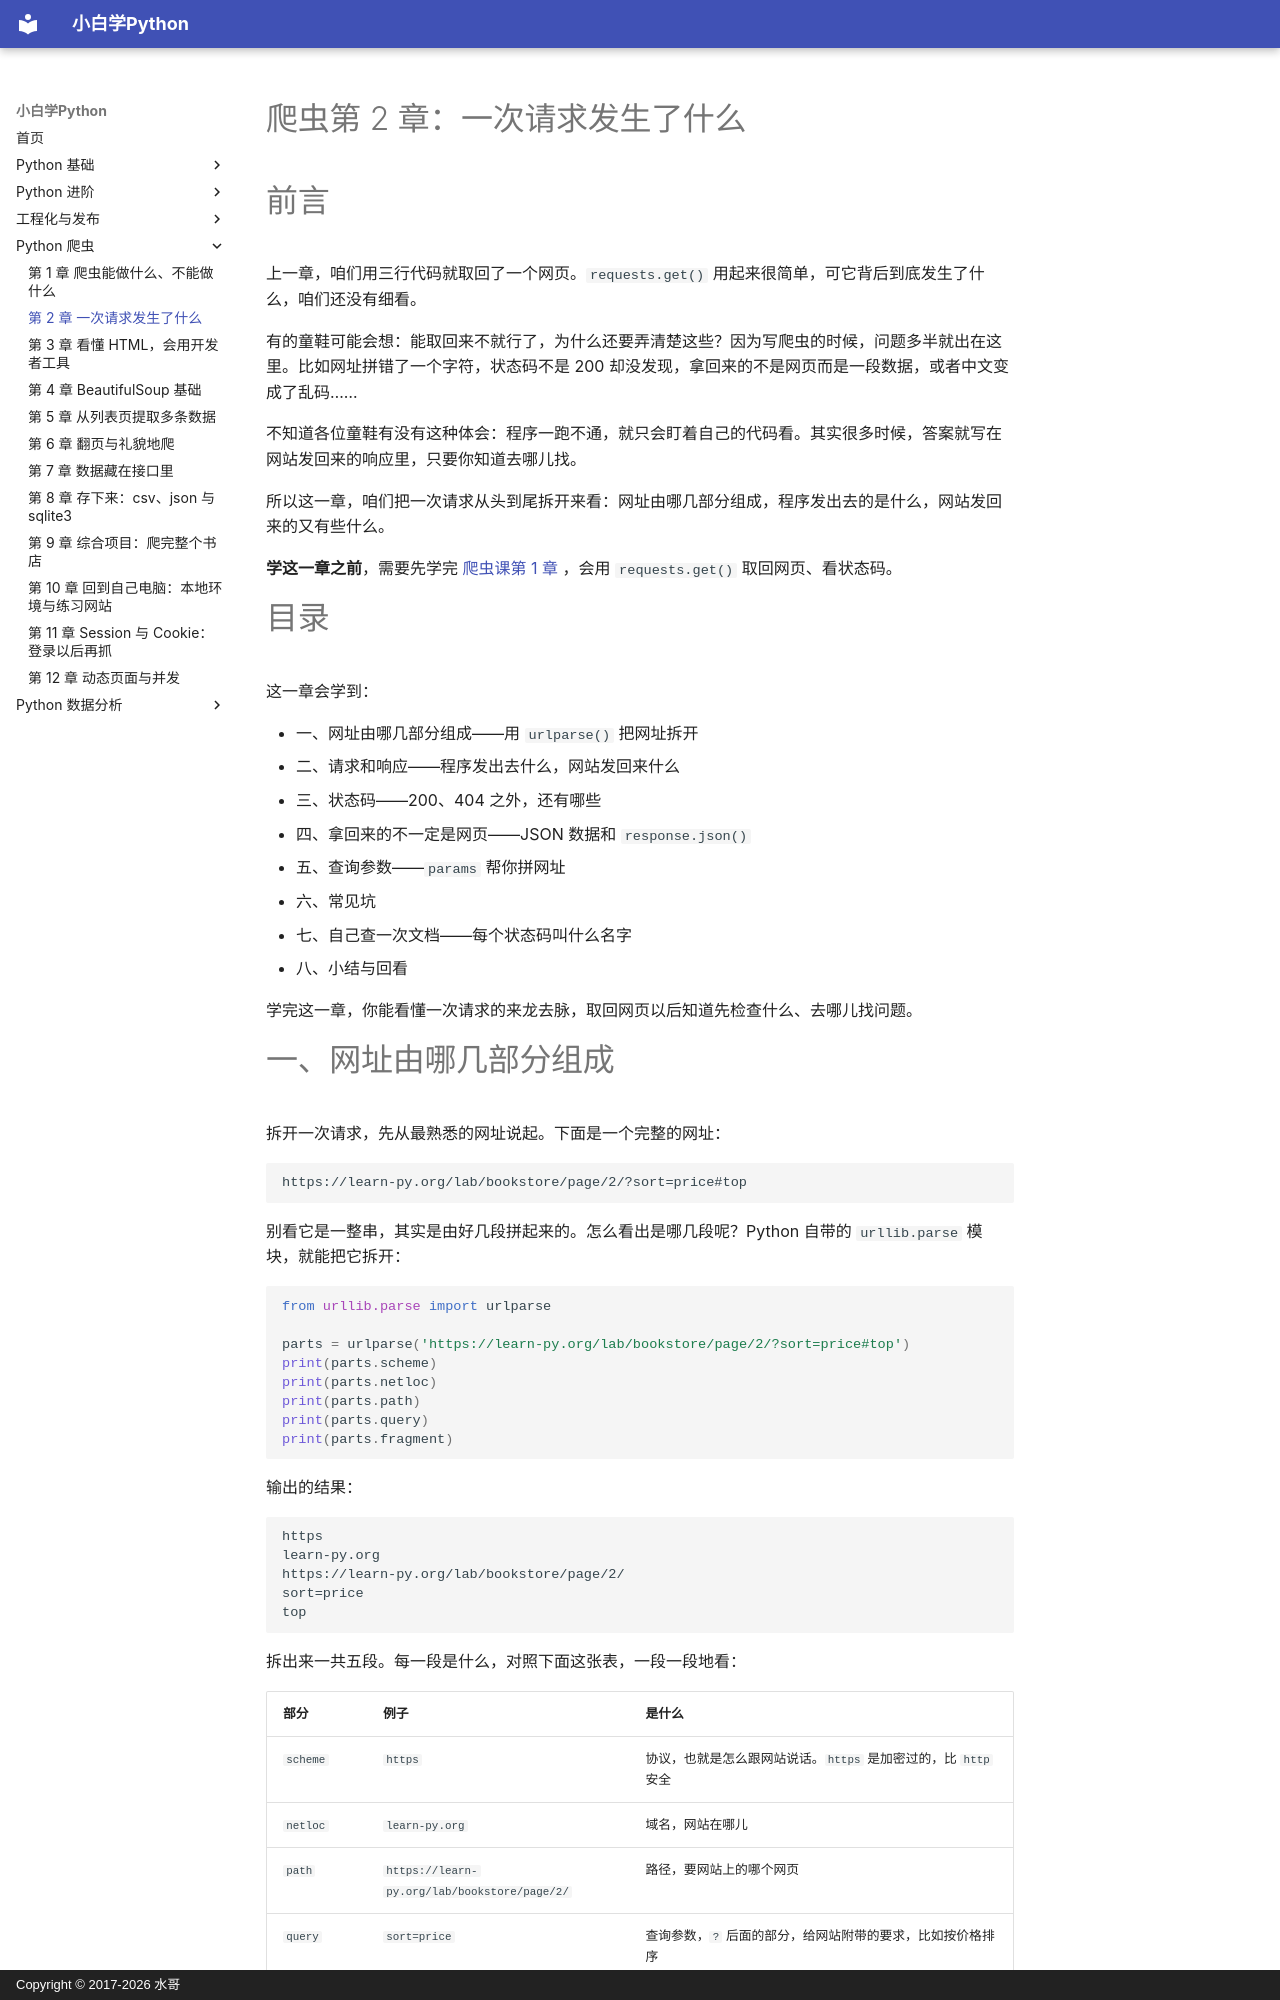

repository: walter201230/Python · page: 04-crawler/02-http-request/index.html · generator: mkdocs · copyright: Copyright © 2017-2026 水哥

# 爬虫第 2 章：一次请求发生了什么

# 前言

上一章，咱们用三行代码就取回了一个网页。`requests.get()` 用起来很简单，可它背后到底发生了什么，咱们还没有细看。

有的童鞋可能会想：能取回来不就行了，为什么还要弄清楚这些？因为写爬虫的时候，问题多半就出在这里。比如网址拼错了一个字符，状态码不是 200 却没发现，拿回来的不是网页而是一段数据，或者中文变成了乱码……

不知道各位童鞋有没有这种体会：程序一跑不通，就只会盯着自己的代码看。其实很多时候，答案就写在网站发回来的响应里，只要你知道去哪儿找。

所以这一章，咱们把一次请求从头到尾拆开来看：网址由哪几部分组成，程序发出去的是什么，网站发回来的又有些什么。

**学这一章之前**，需要先学完 [爬虫课第 1 章](01-crawler-intro.md) ，会用 `requests.get()` 取回网页、看状态码。

# 目录

这一章会学到：

- 一、网址由哪几部分组成——用 `urlparse()` 把网址拆开
- 二、请求和响应——程序发出去什么，网站发回来什么
- 三、状态码——200、404 之外，还有哪些
- 四、拿回来的不一定是网页——JSON 数据和 `response.json()`
- 五、查询参数——`params` 帮你拼网址
- 六、常见坑
- 七、自己查一次文档——每个状态码叫什么名字
- 八、小结与回看

学完这一章，你能看懂一次请求的来龙去脉，取回网页以后知道先检查什么、去哪儿找问题。
